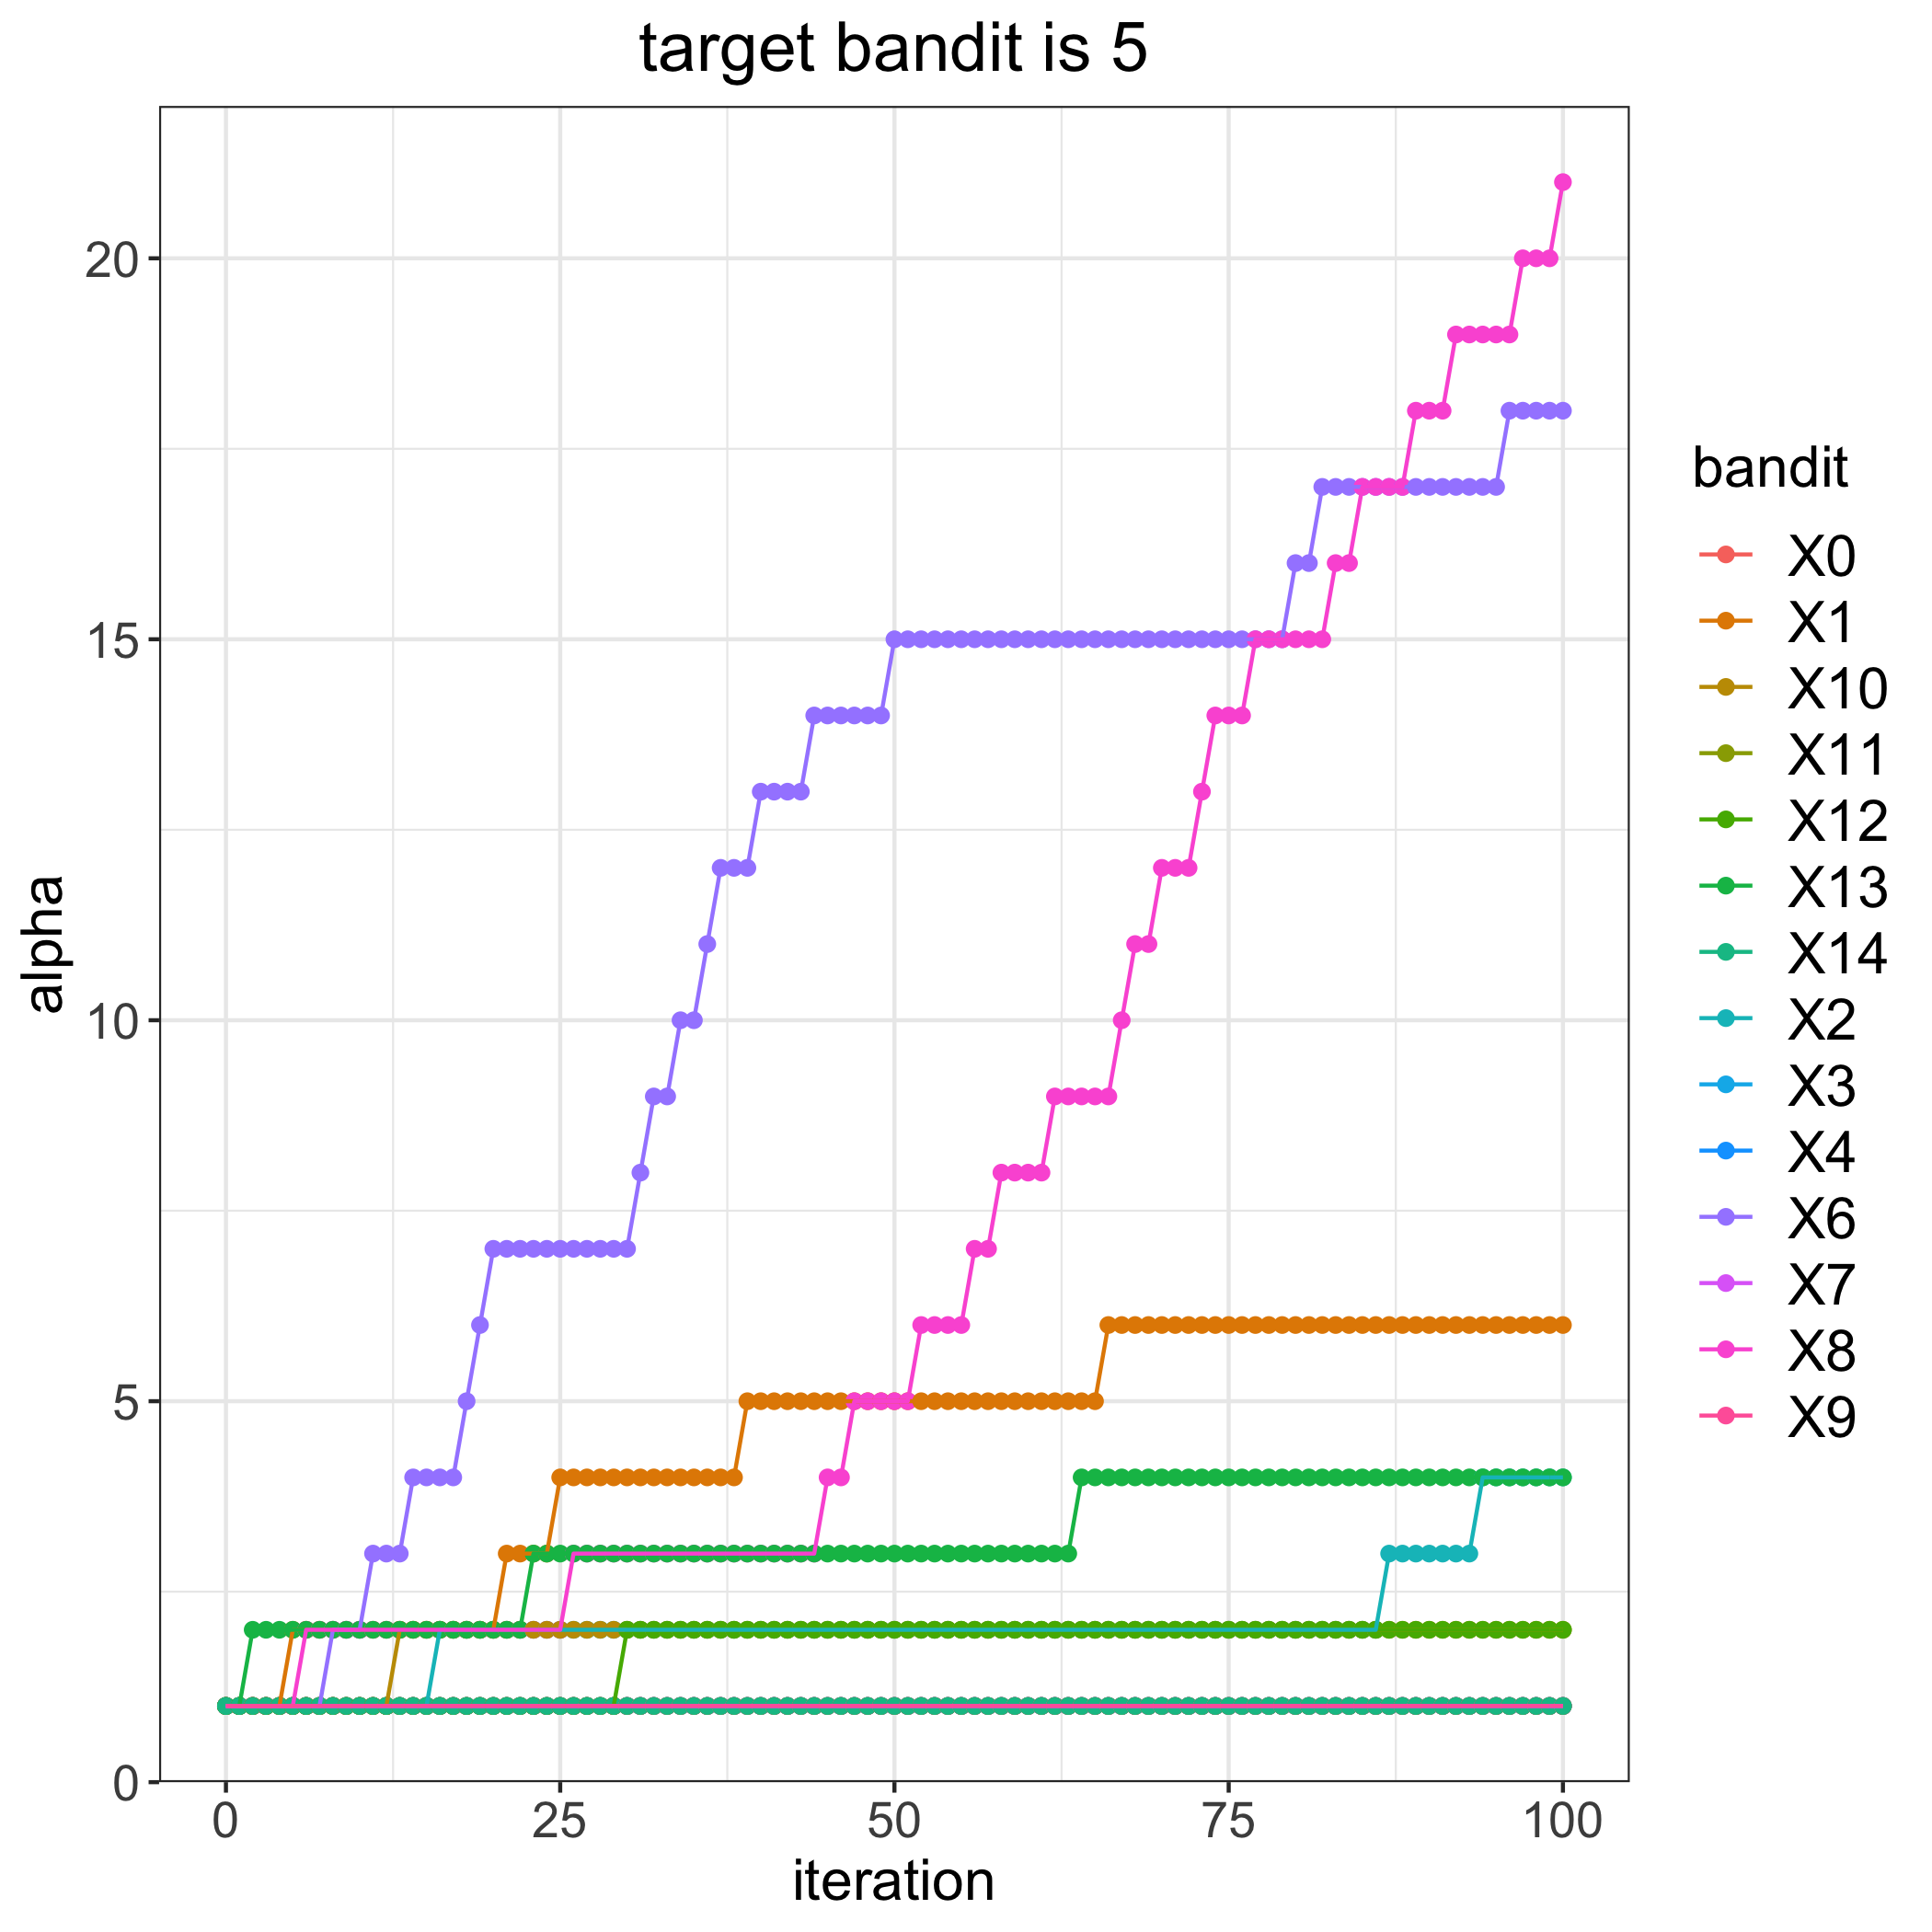

The table this chart was drawn from, first rows:
, 0, 1, 2, 3, 4, 6, 7, 8, 9, 10, 11, 12, 13, 14
0, 1, 1, 1, 1, 1, 1, 1, 1, 1, 1, 1, 1, 1, 1
1, 1, 1, 1, 1, 1, 1, 1, 1, 1, 1, 1, 1, 1, 1
2, 1, 1, 1, 1, 1, 1, 1, 1, 1, 1, 1, 1, 2, 1
3, 1, 1, 1, 1, 1, 1, 1, 1, 1, 1, 1, 1, 2, 1
4, 1, 1, 1, 1, 1, 1, 1, 1, 1, 1, 1, 1, 2, 1
5, 1, 2, 1, 1, 1, 1, 1, 1, 1, 1, 1, 1, 2, 1
6, 1, 2, 1, 1, 1, 1, 1, 2, 1, 1, 1, 1, 2, 1
7, 1, 2, 1, 1, 1, 1, 1, 2, 1, 1, 1, 1, 2, 1
8, 1, 2, 1, 1, 1, 2, 1, 2, 1, 1, 1, 1, 2, 1
9, 1, 2, 1, 1, 1, 2, 1, 2, 1, 1, 1, 1, 2, 1
10, 1, 2, 1, 1, 1, 2, 1, 2, 1, 1, 1, 1, 2, 1
11, 1, 2, 1, 1, 1, 3, 1, 2, 1, 1, 1, 1, 2, 1
12, 1, 2, 1, 1, 1, 3, 1, 2, 1, 1, 1, 1, 2, 1
13, 1, 2, 1, 1, 1, 3, 1, 2, 1, 2, 1, 1, 2, 1
14, 1, 2, 1, 1, 1, 4, 1, 2, 1, 2, 1, 1, 2, 1
15, 1, 2, 1, 1, 1, 4, 1, 2, 1, 2, 1, 1, 2, 1
16, 1, 2, 2, 1, 1, 4, 1, 2, 1, 2, 1, 1, 2, 1
17, 1, 2, 2, 1, 1, 4, 1, 2, 1, 2, 1, 1, 2, 1
18, 1, 2, 2, 1, 1, 5, 1, 2, 1, 2, 1, 1, 2, 1
19, 1, 2, 2, 1, 1, 6, 1, 2, 1, 2, 1, 1, 2, 1
20, 1, 2, 2, 1, 1, 7, 1, 2, 1, 2, 1, 1, 2, 1
21, 1, 3, 2, 1, 1, 7, 1, 2, 1, 2, 1, 1, 2, 1
22, 1, 3, 2, 1, 1, 7, 1, 2, 1, 2, 1, 1, 2, 1
23, 1, 3, 2, 1, 1, 7, 1, 2, 1, 2, 1, 1, 3, 1
24, 1, 3, 2, 1, 1, 7, 1, 2, 1, 2, 1, 1, 3, 1
25, 1, 4, 2, 1, 1, 7, 1, 2, 1, 2, 1, 1, 3, 1
26, 1, 4, 2, 1, 1, 7, 1, 3, 1, 2, 1, 1, 3, 1
27, 1, 4, 2, 1, 1, 7, 1, 3, 1, 2, 1, 1, 3, 1
28, 1, 4, 2, 1, 1, 7, 1, 3, 1, 2, 1, 1, 3, 1
29, 1, 4, 2, 1, 1, 7, 1, 3, 1, 2, 1, 1, 3, 1
30, 1, 4, 2, 1, 1, 7, 1, 3, 1, 2, 1, 2, 3, 1
31, 1, 4, 2, 1, 1, 8, 1, 3, 1, 2, 1, 2, 3, 1
32, 1, 4, 2, 1, 1, 9, 1, 3, 1, 2, 1, 2, 3, 1
33, 1, 4, 2, 1, 1, 9, 1, 3, 1, 2, 1, 2, 3, 1
34, 1, 4, 2, 1, 1, 10, 1, 3, 1, 2, 1, 2, 3, 1
35, 1, 4, 2, 1, 1, 10, 1, 3, 1, 2, 1, 2, 3, 1
36, 1, 4, 2, 1, 1, 11, 1, 3, 1, 2, 1, 2, 3, 1
37, 1, 4, 2, 1, 1, 12, 1, 3, 1, 2, 1, 2, 3, 1
38, 1, 4, 2, 1, 1, 12, 1, 3, 1, 2, 1, 2, 3, 1
39, 1, 5, 2, 1, 1, 12, 1, 3, 1, 2, 1, 2, 3, 1
40, 1, 5, 2, 1, 1, 13, 1, 3, 1, 2, 1, 2, 3, 1
41, 1, 5, 2, 1, 1, 13, 1, 3, 1, 2, 1, 2, 3, 1
42, 1, 5, 2, 1, 1, 13, 1, 3, 1, 2, 1, 2, 3, 1
43, 1, 5, 2, 1, 1, 13, 1, 3, 1, 2, 1, 2, 3, 1
44, 1, 5, 2, 1, 1, 14, 1, 3, 1, 2, 1, 2, 3, 1
45, 1, 5, 2, 1, 1, 14, 1, 4, 1, 2, 1, 2, 3, 1
46, 1, 5, 2, 1, 1, 14, 1, 4, 1, 2, 1, 2, 3, 1
47, 1, 5, 2, 1, 1, 14, 1, 5, 1, 2, 1, 2, 3, 1
48, 1, 5, 2, 1, 1, 14, 1, 5, 1, 2, 1, 2, 3, 1
49, 1, 5, 2, 1, 1, 14, 1, 5, 1, 2, 1, 2, 3, 1
50, 1, 5, 2, 1, 1, 15, 1, 5, 1, 2, 1, 2, 3, 1
51, 1, 5, 2, 1, 1, 15, 1, 5, 1, 2, 1, 2, 3, 1
52, 1, 5, 2, 1, 1, 15, 1, 6, 1, 2, 1, 2, 3, 1
53, 1, 5, 2, 1, 1, 15, 1, 6, 1, 2, 1, 2, 3, 1
54, 1, 5, 2, 1, 1, 15, 1, 6, 1, 2, 1, 2, 3, 1
55, 1, 5, 2, 1, 1, 15, 1, 6, 1, 2, 1, 2, 3, 1
56, 1, 5, 2, 1, 1, 15, 1, 7, 1, 2, 1, 2, 3, 1
57, 1, 5, 2, 1, 1, 15, 1, 7, 1, 2, 1, 2, 3, 1
58, 1, 5, 2, 1, 1, 15, 1, 8, 1, 2, 1, 2, 3, 1
59, 1, 5, 2, 1, 1, 15, 1, 8, 1, 2, 1, 2, 3, 1
... 41 more rows
